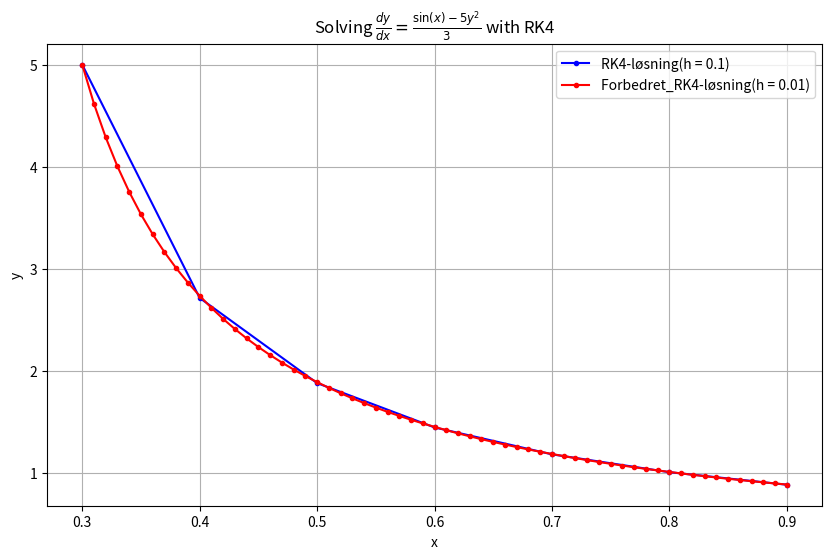

Here is the Python script that generated this plot:
import math as m 
import numpy as np 
import matplotlib.pyplot as plt


#####################################################################################################

## Now we use the example from the geeks for geeks website #############

# dy/dx = (x-y)/2 Example #
# x0 = 0, y0 = 1, xf = 2, h = 0.2; #


#####################################################################################################

def f(x,y): #dydx
    return (x-y)/2

def runge_kutta_calc(x0 ,y0,x1 ,h ): # Alternative specify the datatype x0 : float

    delta = (x1-x0)/h
    n = int ((delta))
    
    y = y0 
    for i in range(1, n+1,1) : 
    
        k1 = f(x0,y)

        k2 = f(x0 + h/2, y + h*k1/2)


        y += h*(k1 + k2 )/2.0
        x0 +=  h 
    return y
    
# Now we test 

print(runge_kutta_calc(0,1,2,0.2))
    
# Expected output:  1.10364 


#####################################################################################################
## Now Extended for stuff like dydx = (sinx-5y^2)/3
# Expected output: Scalar RK4: y(0.9) = -1261.5, The code over will be reused also

import numpy as np
import matplotlib.pyplot as plt

# Differensialligning: dy/dx = (sin(x) - 5y^2)/3
def f(x, y):
    return (np.sin(x) - 5 * y**2) / 3

# RK4 vektorimplementering
def rungeKuttaVector(x0, y0, xf, h):
    n = int((xf - x0) / h)
    x = np.zeros(n + 1)
    y = np.zeros(n + 1)
    x[0] = x0
    y[0] = y0
    for i in range(n):
        xi = x[i]
        yi = y[i]
        k1 = f(xi, yi)
        k2 = f(xi + h/2, yi + h*k1/2)
        k3 = f(xi + h/2, yi + h*k2/2)
        k4 = f(xi + h, yi + h*k3)
        y[i + 1] = yi + h * (k1 + 2*k2 + 2*k3 + k4) / 6.0
        x[i + 1] = xi + h
    return x, y

# Testverdier
x0, y0, xf, h = 0.3, 5.0, 0.9, 0.1  # Mindre h for bedre nøyaktighet
x, y = rungeKuttaVector(x0, y0, xf, h)
ha = 0.01 # Forbedret h verdi 
xa, ya = rungeKuttaVector(x0, y0, xf, ha) # Forbedret RK4
print(f"Vector RK4: y({xf}) = {y[-1]:.4f}")


#####################################################################################################
# Plotting
plt.figure(figsize=(10, 6))
plt.plot(x, y, label=f"RK4-løsning(h = {h})", color="blue", marker='o', markersize=3)
plt.plot(xa, ya, label=f"Forbedret_RK4-løsning(h = {ha})", color="red", marker='o', markersize=3)
plt.title(r"Solving $\frac{dy}{dx} = \frac{\sin(x) - 5y^2}{3}$ with RK4")
plt.xlabel("x")
plt.ylabel("y")
plt.grid(True)
plt.legend()
plt.show()

#####################################################################################################
